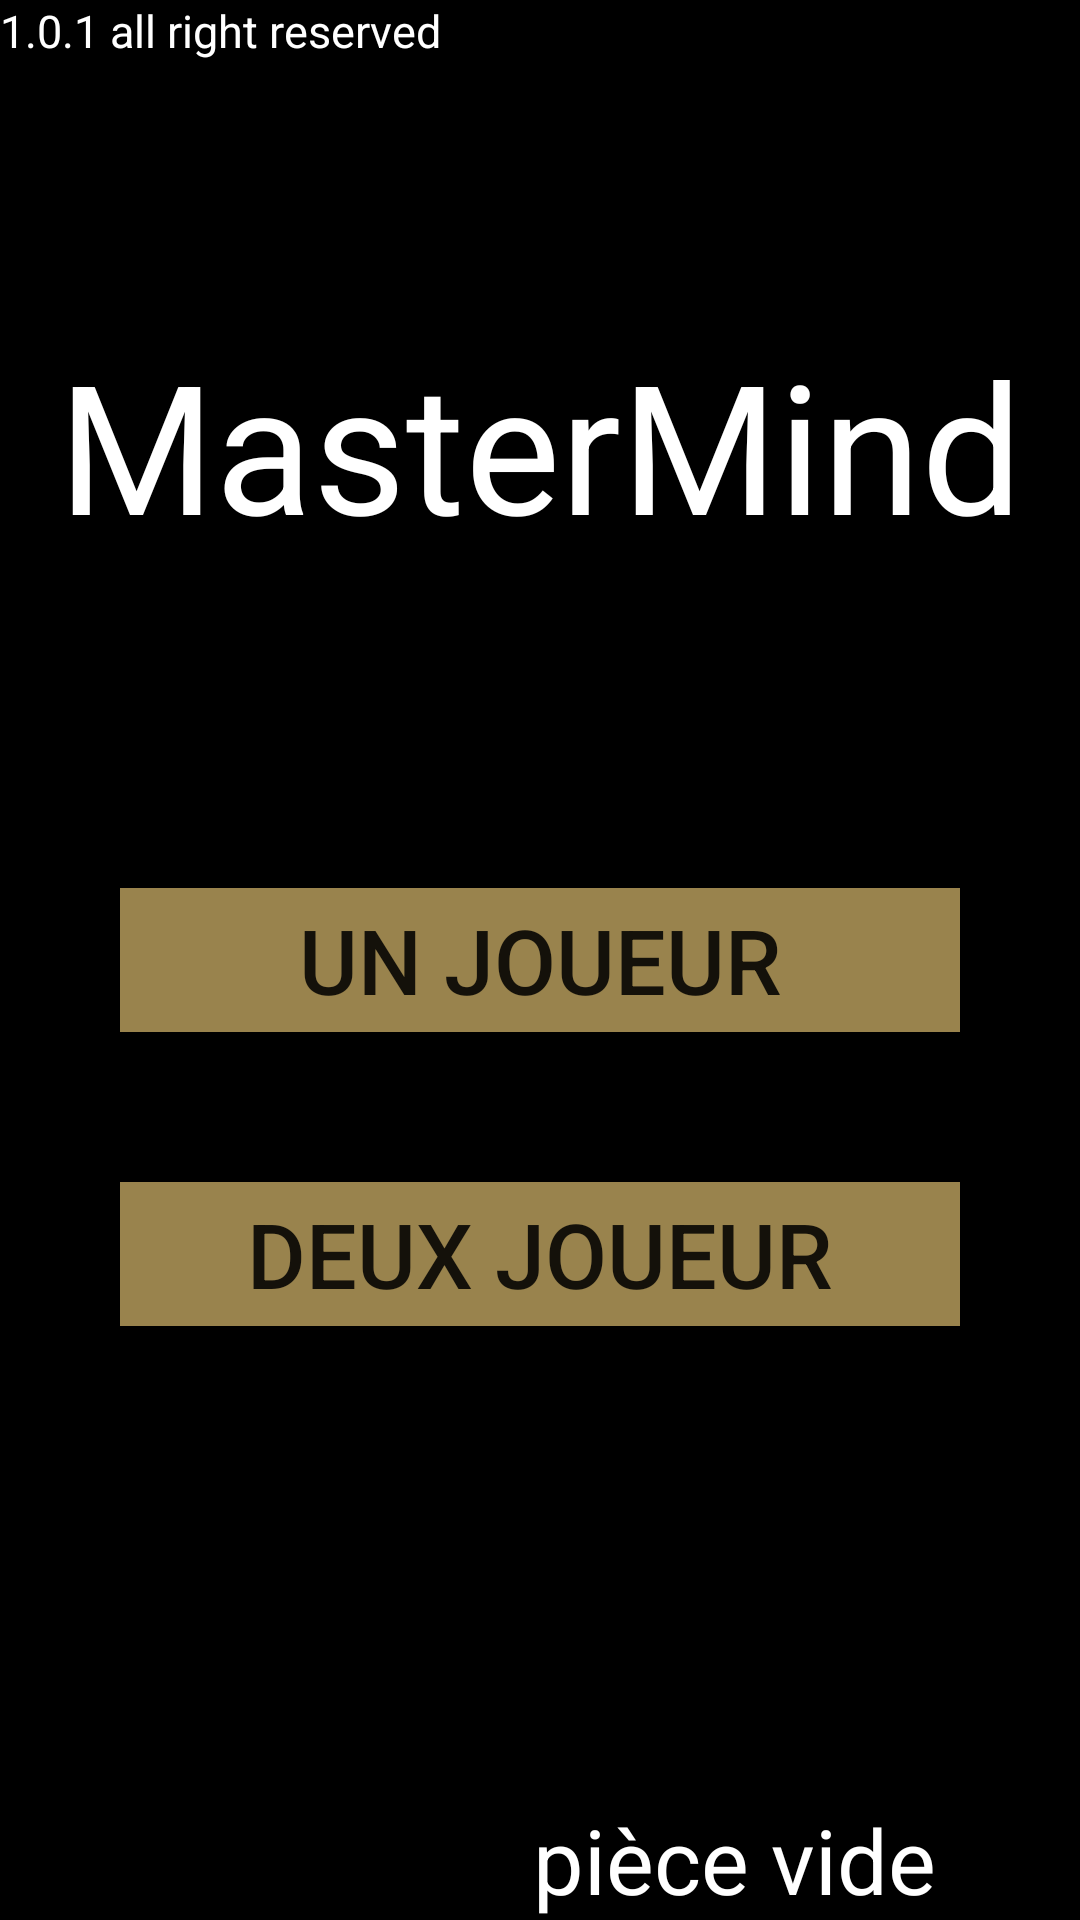

This screen was rendered from an Android layout file. Write that file and the resources it references.
<!-- AndroidManifest.xml: application theme Theme.MasterMind -->
<!-- res/layout/activity_menu.xml -->
<?xml version="1.0" encoding="utf-8"?>
<RelativeLayout android:id="@+id/RelativeLayout01"
    android:layout_width="fill_parent"
    android:layout_height="fill_parent"
    xmlns:android="http://schemas.android.com/apk/res/android"
    android:background="@color/black">

    <TextView
        android:layout_width="wrap_content"
        android:layout_height="wrap_content"
        android:text="1.0.1 all right reserved"
        android:textColor="@color/white"
        android:textSize="15dp"/>

    <TextView
        android:layout_width="wrap_content"
        android:layout_height="wrap_content"
        android:layout_above="@+id/unJoueur"
        android:layout_alignParentLeft="true"
        android:layout_alignParentTop="true"
        android:layout_alignParentRight="true"
        android:editable="false"
        android:gravity="center"
        android:text="MasterMind"
        android:textAlignment="center"
        android:textColor="@color/white"
        android:textSize="60dp" />


    <Button
        android:id="@+id/unJoueur"
        android:layout_width="0dp"
        android:layout_alignParentRight="true"
        android:layout_alignParentLeft="true"
        android:textSize="30dp"
        android:layout_height="wrap_content"
        android:layout_centerInParent="true"
        android:layout_marginHorizontal="40dp"
        android:background="@color/marron"
        android:text="Un Joueur"/>

    <Button
        android:id="@+id/deuxJoueur"
        android:layout_width="0dp"
        android:layout_height="wrap_content"
        android:layout_alignParentRight="true"
        android:layout_alignParentLeft="true"
        android:layout_centerInParent="true"
        android:layout_marginTop="50dp"
        android:layout_below="@+id/unJoueur"
        android:layout_marginHorizontal="40dp"
        android:background="@color/marron"
        android:textSize="30dp"
        android:text="Deux Joueur"/>

    <TextView
        android:layout_width="wrap_content"
        android:layout_height="wrap_content"
        android:text="pièce vide"
        android:layout_alignParentBottom="true"
        android:textSize="30dp"
        android:layout_toLeftOf="@+id/vide"
        android:editable="false"
        android:textColor="@color/white"
        />

    <CheckBox
        android:id="@+id/vide"
        android:layout_width="wrap_content"
        android:layout_height="wrap_content"
        android:layout_alignParentRight="true"
        android:layout_alignParentBottom="true" />


</RelativeLayout>
<!-- resources referenced by this layout -->
<resources>
  <color name="black">#FF000000</color>
  <color name="marron">#99834d</color>
  <color name="white">#FFFFFFFF</color>
  <style name="Theme.MasterMind" parent="Theme.MaterialComponents.DayNight.DarkActionBar">
          
          <item name="colorPrimary">@color/purple_500</item>
          <item name="colorPrimaryVariant">@color/purple_700</item>
          <item name="colorOnPrimary">@color/white</item>
          
          <item name="colorSecondary">@color/teal_200</item>
          <item name="colorSecondaryVariant">@color/teal_700</item>
          <item name="colorOnSecondary">@color/black</item>
          
          <item name="android:statusBarColor">?attr/colorPrimaryVariant</item>
          
      </style>
  <color name="purple_500">#FF6200EE</color>
  <color name="purple_700">#FF3700B3</color>
  <color name="teal_200">#FF03DAC5</color>
  <color name="teal_700">#FF018786</color>
</resources>
